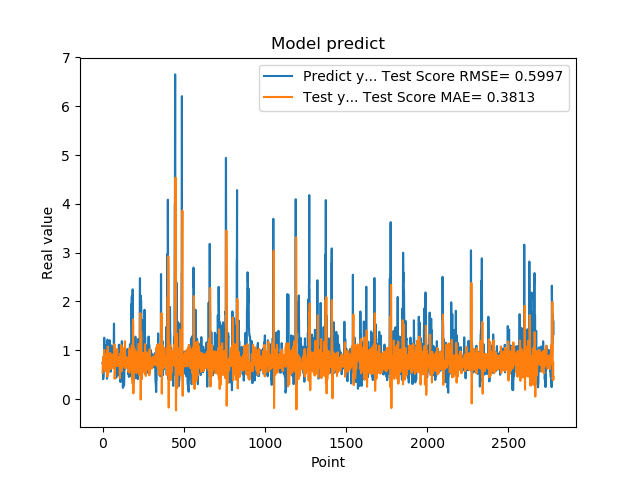

Values plotted in this chart, from the file beside it:
7.321749925613403320e-01, 5.389456779370904727e-01
7.321749925613403320e-01, 6.239716888730000299e-01
7.640249729156494141e-01, 7.175293383724662410e-01
7.640249729156494141e-01, 6.718884611780795435e-01
4.072830080986022949e-01, 7.031649989069771456e-01
4.752210080623625599e-01, 8.587489700340803500e-01
4.752210080623625599e-01, 8.682926517675711997e-01
8.781340122222900391e-01, 7.146389579561762684e-01
8.781340122222900391e-01, 7.548826253948519582e-01
7.414129972457885742e-01, 8.618526961985798485e-01
1.258002042770385520e+00, 1.010388185788850590e+00
1.258002042770385520e+00, 8.638698558206283629e-01
1.069700956344604492e+00, 6.376280200314100588e-01
1.069700956344604492e+00, 9.273855518498921313e-01
7.274609804153442383e-01, 8.774771099968518007e-01
7.892770171165466309e-01, 6.535647397456233465e-01
7.892770171165466309e-01, 6.799958256022933245e-01
6.237750053405761719e-01, 5.742300461552873880e-01
6.237750053405761719e-01, 6.965469602576993546e-01
6.914690136909484863e-01, 8.050790319203324774e-01
8.557710051536558948e-01, 7.004921734257474331e-01
8.557710051536558948e-01, 7.074147471203250381e-01
7.093830108642578125e-01, 7.954686545681755039e-01
7.093830108642578125e-01, 8.707877791341513962e-01
1.014547944068908691e+00, 8.079517476870893278e-01
1.115731000900268555e+00, 6.420637436669418552e-01
1.115731000900268555e+00, 6.672548391616990315e-01
4.182830154895783026e-01, 8.657049695485912189e-01
4.182830154895783026e-01, 9.853510670284455486e-01
1.002280950546264648e+00, 8.936957021583334937e-01
1.218860983848571777e+00, 4.563715577832669901e-01
1.218860983848571777e+00, 5.602605529101960524e-01
1.143296003341674805e+00, 1.075362179950559938e+00
1.143296003341674805e+00, 1.043595664916227239e+00
6.528189778327941895e-01, 7.489456542367634029e-01
6.746559739112854004e-01, 7.247854912219093837e-01
6.746559739112854004e-01, 7.476599775326989716e-01
6.009536385536193848e-01, 5.481195150139304140e-01
6.009536385536193848e-01, 6.644335297642495197e-01
6.694570183753967285e-01, 8.244409962251566526e-01
6.538079977035522461e-01, 7.724648768981549063e-01
6.538079977035522461e-01, 7.893407697875172158e-01
7.814120054244995117e-01, 8.475739939987154692e-01
7.814120054244995117e-01, 7.986724867318674148e-01
1.206303954124450906e+00, 7.633435960072231241e-01
8.469259738922119141e-01, 7.899478226836479378e-01
8.469259738922119141e-01, 8.038111932159667239e-01
8.286409974098205566e-01, 9.459487902675871585e-01
8.286409974098205566e-01, 7.014280039400589972e-01
6.482390165328979492e-01, 6.162895889848770681e-01
5.623700022697448730e-01, 7.444446802398662077e-01
5.623700022697448730e-01, 7.841823314218767660e-01
7.183309793472290039e-01, 7.271990063664983683e-01
7.183309793472290039e-01, 7.023441779661643292e-01
1.099647998809814453e+00, 7.823749709902569904e-01
9.541710019111632191e-01, 8.371121284185392142e-01
9.541710019111632191e-01, 8.102055650507647977e-01
7.290139794349670410e-01, 9.121089169310032663e-01
7.290139794349670410e-01, 8.046389165103107199e-01
6.694499850273132324e-01, 6.971578443804837821e-01
8.631219863891601562e-01, 6.513557270554594103e-01
... 2,719 more rows
